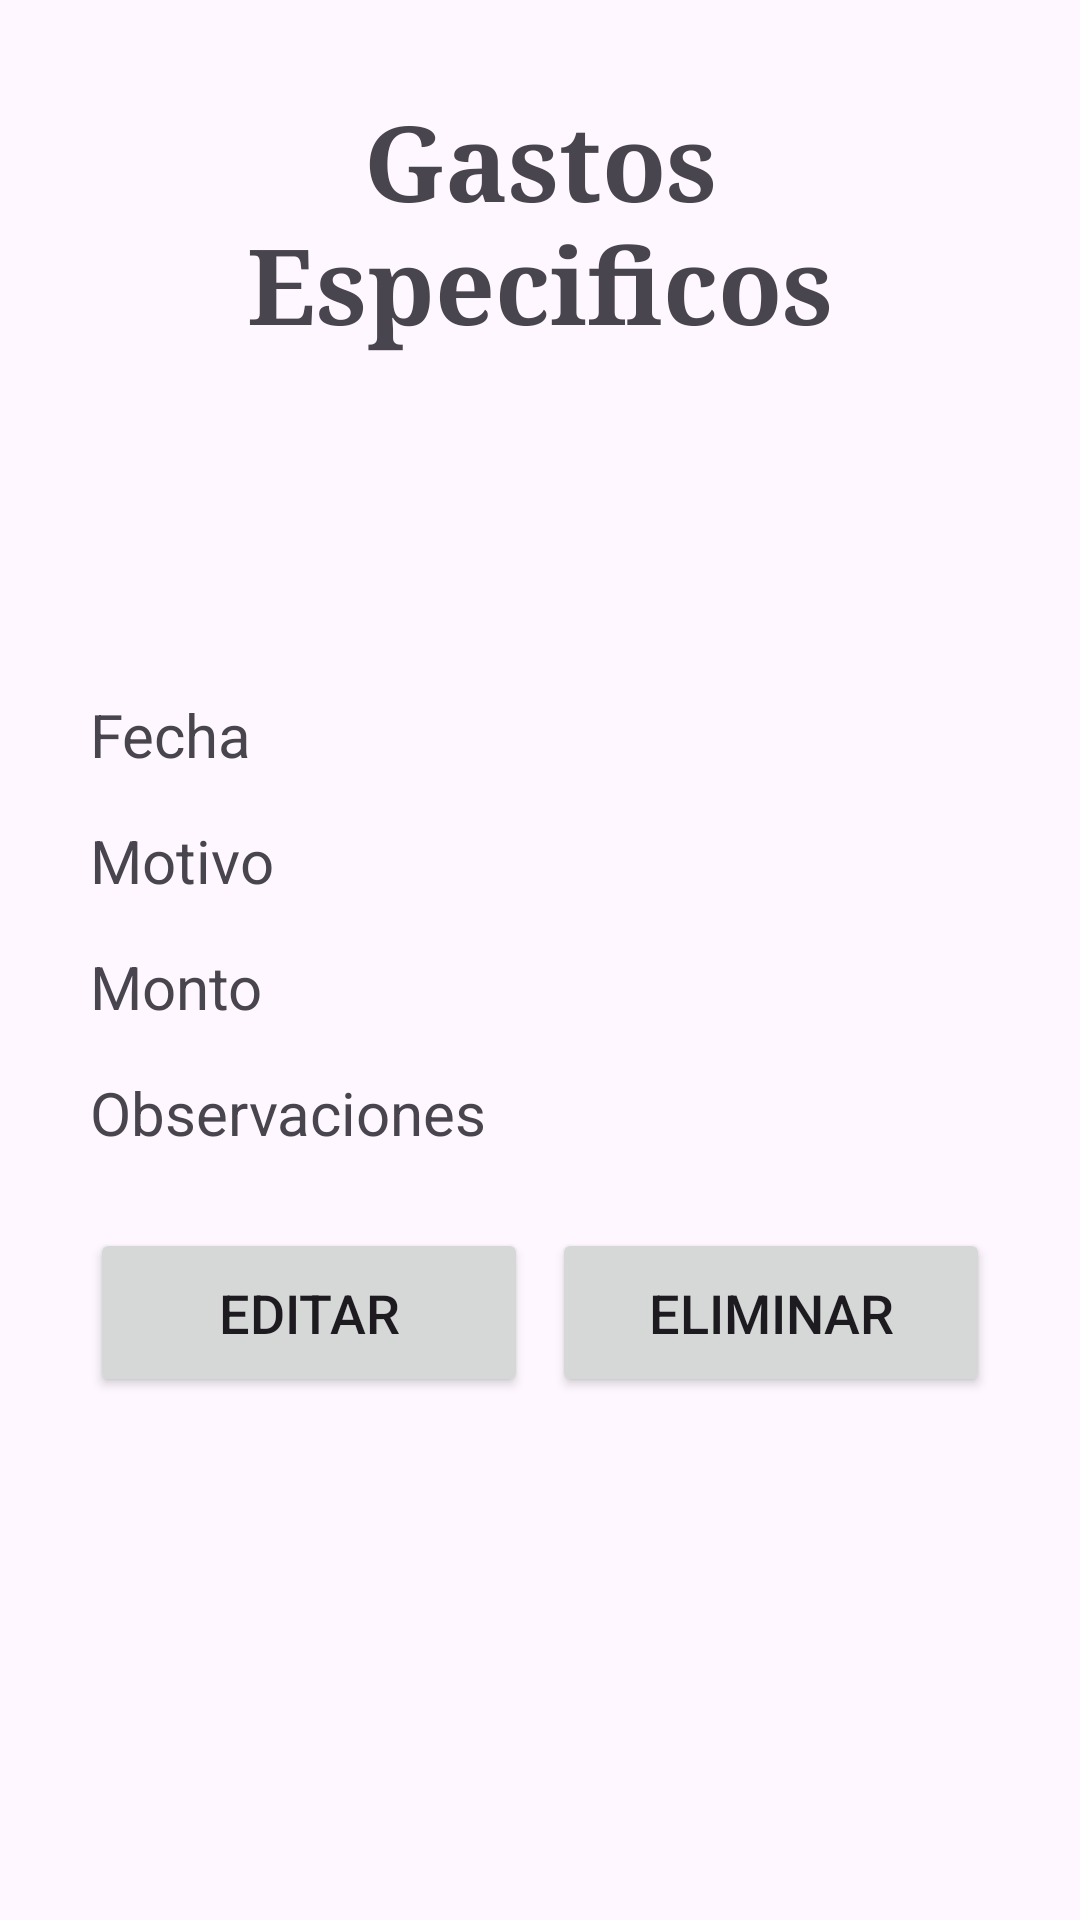

Layout XML and referenced resources for this Android screen:
<!-- AndroidManifest.xml: application theme Theme.Gestion_Biblioteca -->
<!-- res/layout/gastos_especificos.xml -->
<?xml version="1.0" encoding="utf-8"?>
<LinearLayout xmlns:android="http://schemas.android.com/apk/res/android"
    android:layout_width="match_parent"
    android:layout_height="match_parent"
    android:orientation="vertical"
    android:padding="30dp"
    android:gravity="center_horizontal">

    <TextView
        android:id="@+id/tvTituloGE"
        android:layout_width="wrap_content"
        android:layout_height="wrap_content"
        android:text="Gastos Especificos"
        android:textSize="35sp"
        android:layout_marginBottom="25dp"
        android:gravity="center_horizontal"
        android:fontFamily="serif"
        android:textStyle="bold"/>

    <LinearLayout
        android:layout_width="match_parent"
        android:layout_height="wrap_content"
        android:orientation="vertical"
        android:layout_marginTop="80dp">

        <TextView
            android:id="@+id/tvFechaGE"
            android:layout_width="match_parent"
            android:layout_height="wrap_content"
            android:text="Fecha"
            android:textSize="20sp"
            android:layout_marginTop="8dp"
            android:gravity="start"
            android:visibility="visible" />

        <EditText
            android:id="@+id/etFechaGE"
            android:layout_width="match_parent"
            android:layout_height="wrap_content"
            android:hint="Fecha"
            android:padding="8dp"
            android:textSize="20sp"
            android:gravity="start"
            android:visibility="gone" />

        <TextView
            android:id="@+id/tvMotivosGE"
            android:layout_width="match_parent"
            android:layout_height="wrap_content"
            android:text="Motivo"
            android:textSize="20sp"
            android:layout_marginTop="15dp"
            android:gravity="start"
            android:visibility="visible" />

        <EditText
            android:id="@+id/spinnerOpciones2"
            android:layout_width="match_parent"
            android:layout_height="wrap_content"
            android:layout_marginBottom="8dp"
            android:layout_marginTop="15dp"
            android:padding="8dp"
            android:textSize="20sp"
            android:gravity="start"
            android:visibility="gone" />

        <TextView
            android:id="@+id/tvMontoGE"
            android:layout_width="match_parent"
            android:layout_height="wrap_content"
            android:text="Monto"
            android:textSize="20sp"
            android:layout_marginTop="15dp"
            android:gravity="start"
            android:visibility="visible" />

        <EditText
            android:id="@+id/etMontoGE"
            android:layout_width="match_parent"
            android:layout_height="wrap_content"
            android:layout_marginTop="15dp"
            android:hint="Monto"
            android:padding="8dp"
            android:textSize="20sp"
            android:gravity="start"
            android:visibility="gone" />

        <TextView
            android:id="@+id/tvObservacionesGE"
            android:layout_width="match_parent"
            android:layout_height="wrap_content"
            android:text="Observaciones"
            android:textSize="20sp"
            android:layout_marginTop="15dp"
            android:gravity="start"
            android:visibility="visible" />

        <EditText
            android:id="@+id/etObservacionesGE"
            android:layout_width="match_parent"
            android:layout_height="wrap_content"
            android:layout_marginTop="15dp"
            android:hint="Observaciones"
            android:padding="8dp"
            android:textSize="20sp"
            android:gravity="start"
            android:visibility="gone" />
    </LinearLayout>

    <LinearLayout
        android:layout_width="match_parent"
        android:layout_height="wrap_content"
        android:layout_marginTop="25dp"
        android:gravity="center_horizontal"
        android:orientation="horizontal">

        <Button
            android:id="@+id/btnEditarGE"
            android:layout_width="0dp"
            android:layout_height="wrap_content"
            android:layout_weight="1"
            android:text="EDITAR"
            android:textSize="18sp"
            android:padding="16dp" />

        <Button
            android:id="@+id/btnGuardarGE"
            android:layout_width="0dp"
            android:layout_height="wrap_content"
            android:layout_weight="1"
            android:text="Guardar"
            android:visibility="gone"
            android:textSize="18sp"
            android:padding="16dp"
            android:layout_marginStart="8dp" />

        <Button
            android:id="@+id/btnEliminarGE"
            android:layout_width="0dp"
            android:layout_height="wrap_content"
            android:layout_weight="1"
            android:text="ELIMINAR"
            android:textSize="18sp"
            android:padding="16dp"
            android:layout_marginStart="8dp" />
    </LinearLayout>
</LinearLayout>
<!-- resources referenced by this layout -->
<resources>
  <style name="Theme.Gestion_Biblioteca" parent="Base.Theme.Gestion_Biblioteca" />
  <style name="Base.Theme.Gestion_Biblioteca" parent="Theme.Material3.DayNight.NoActionBar">
          
          
      </style>
</resources>
